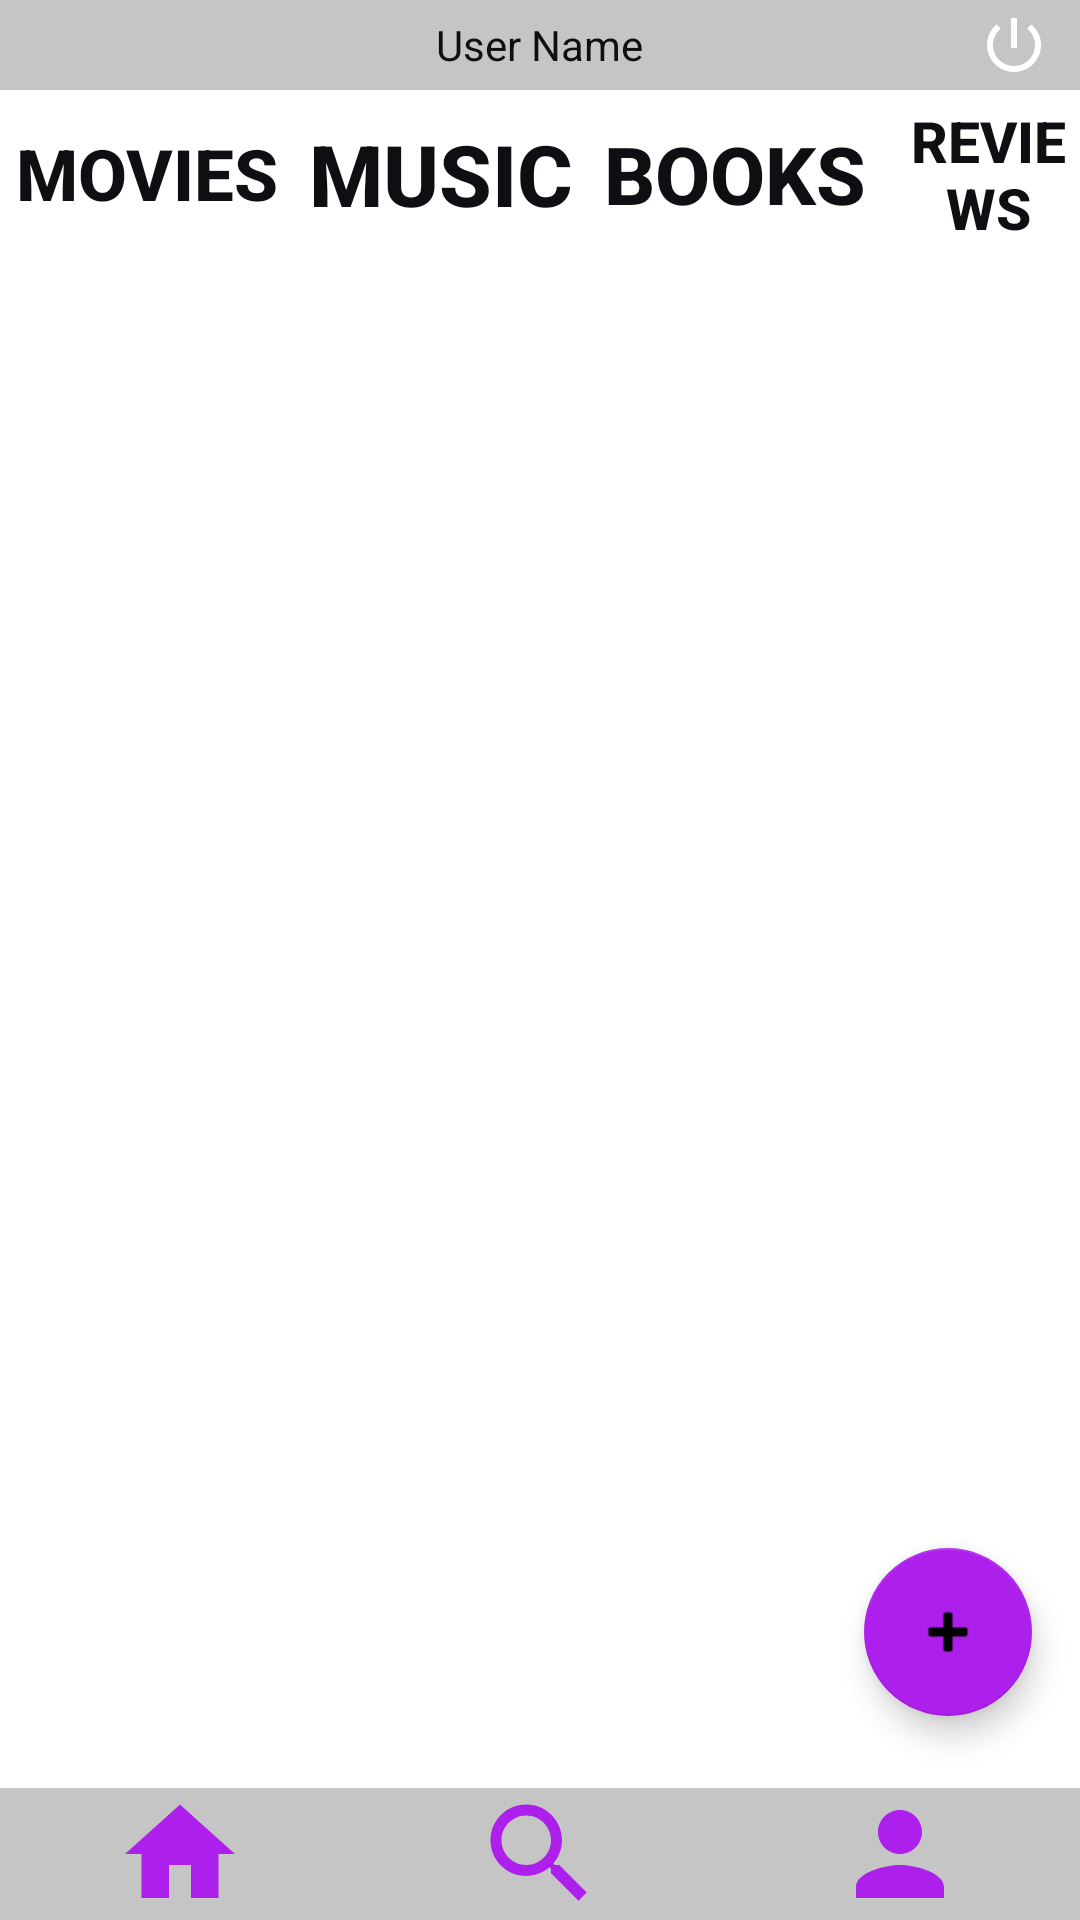

Produce the Android XML layout that renders to this screen, including the resource entries it uses.
<!-- AndroidManifest.xml: application theme Theme.MaterialComponents.Light.NoActionBar -->
<!-- res/layout/new_activity_dashboard_user.xml -->
<?xml version="1.0" encoding="utf-8"?>
<RelativeLayout xmlns:android="http://schemas.android.com/apk/res/android"
    xmlns:app="http://schemas.android.com/apk/res-auto"
    xmlns:tools="http://schemas.android.com/tools"
    android:id="@+id/main"
    android:layout_width="match_parent"
    android:layout_height="match_parent"
    android:background="@drawable/back01"
    tools:context=".newDashboard.newDashboardUserActivity"
    app:layout_constraintTop_toTopOf="parent">

    <RelativeLayout
        android:id="@+id/menuNavBar"
        android:layout_width="match_parent"
        android:layout_height="30dp"
        android:background="@color/gray01">

        <TextView
            android:id="@+id/subTitleTv"
            android:layout_width="wrap_content"
            android:layout_height="wrap_content"
            android:layout_centerVertical="true"
            android:layout_centerHorizontal="true"
            android:text="@string/user_name"
            android:textColor="@color/black" />

        <ImageButton
            android:id="@+id/logoutBtn"
            android:layout_width="wrap_content"
            android:layout_height="wrap_content"
            android:layout_alignParentEnd="true"
            android:layout_centerVertical="true"
            android:layout_marginEnd="10dp"
            android:background="@android:color/transparent"
            android:src="@drawable/ic_logout_white" />

    </RelativeLayout>

    
    <RelativeLayout
        android:id="@+id/mediaNavBar"
        android:layout_width="match_parent"
        android:layout_height="?actionBarSize"
        android:layout_below="@id/menuNavBar"
        android:background="@android:color/white">

        
        <Button
            android:id="@+id/button_open_movies"
            android:layout_width="wrap_content"
            android:layout_height="wrap_content"
            android:text="@string/movies"
            android:textColor="@color/black"
            app:autoSizeTextType="uniform"
            android:textSize="14sp"
            android:textStyle="bold"
            android:layout_marginStart="5dp"
            android:background="@android:color/transparent"
            android:layout_alignParentStart="true"
            android:layout_centerVertical="true"
            />

        <Button
            android:id="@+id/button_open_music"
            android:layout_width="wrap_content"
            android:layout_height="wrap_content"
            android:text="@string/music"
            app:autoSizeTextType="uniform"
            android:textColor="@color/black"
            android:textSize="14sp"
            android:textStyle="bold"
            android:background="@android:color/transparent"
            android:layout_toEndOf="@+id/button_open_movies"
            android:layout_marginStart="10dp"
            android:layout_centerVertical="true"/>

        <Button
            android:id="@+id/button_open_books"
            android:layout_width="wrap_content"
            android:layout_height="wrap_content"
            android:text="@string/books"
            app:autoSizeTextType="uniform"
            android:textColor="@color/black"
            android:textSize="14sp"
            android:textStyle="bold"
            android:background="@android:color/transparent"
            android:layout_toEndOf="@+id/button_open_music"
            android:layout_marginStart="10dp"
            android:layout_centerVertical="true"/>

        <Button
            android:id="@+id/button_open_reviews"
            android:layout_width="wrap_content"
            android:layout_height="wrap_content"
            android:text="@string/reviews"
            android:textColor="@color/black"
            app:autoSizeTextType="uniform"
            android:textSize="14sp"
            android:textStyle="bold"
            android:background="@android:color/transparent"
            android:layout_toEndOf="@+id/button_open_books"
            android:layout_marginStart="10dp"
            android:layout_centerVertical="true"/>

    </RelativeLayout>

    

    <FrameLayout
        android:id="@+id/moviesFragmentContainer"
        android:layout_width="match_parent"
        android:layout_height="190dp"
        android:layout_marginEnd="4dp"
        android:layout_weight="1"
        android:elevation="10dp"
        android:layout_below="@+id/mediaNavBar"/>


    <FrameLayout
        android:id="@+id/songsFragmentContainer"
        android:layout_width="match_parent"
        android:layout_height="150dp"
        android:layout_marginTop="0dp"
        android:layout_weight="1"
        android:elevation="10dp"
        android:layout_below="@+id/moviesFragmentContainer"
        tools:ignore="MissingConstraints" >

    </FrameLayout>

    <FrameLayout
        android:id="@+id/booksFragmentContainer"
        android:layout_width="match_parent"
        android:layout_height="200dp"
        android:layout_below="@+id/songsFragmentContainer"
        android:layout_weight="1"
        android:elevation="10dp"
        tools:ignore="MissingConstraints" >

        <com.google.android.material.floatingactionbutton.FloatingActionButton
            android:id="@+id/addMediaButton"
            android:layout_width="wrap_content"
            android:layout_height="wrap_content"
            android:src="@android:drawable/ic_input_add"
            app:backgroundTint="@color/KritikaPurple"
            android:layout_marginEnd="16dp"
            android:layout_marginBottom="54dp"
            android:layout_gravity="bottom|end" />

    </FrameLayout>

    <androidx.constraintlayout.widget.ConstraintLayout
        android:id="@+id/bottomNavBar"
        android:layout_width="match_parent"
        android:layout_height="44dp"
        android:layout_alignParentTop="false"
        android:layout_alignParentBottom="true"
        android:background="@color/gray01">


        <ImageButton
            android:id="@+id/houseButton"
            android:layout_width="0dp"
            android:layout_height="match_parent"
            android:background="@android:color/transparent"
            android:scaleType="fitCenter"
            android:src="@drawable/baseline_home_purple"
            app:layout_constraintBottom_toBottomOf="parent"
            app:layout_constraintEnd_toStartOf="@id/searchButton"
            app:layout_constraintStart_toStartOf="parent"
            app:layout_constraintTop_toTopOf="parent" />

        <ImageButton
            android:id="@+id/searchButton"
            android:layout_width="0dp"
            android:layout_height="match_parent"
            android:background="@android:color/transparent"
            android:scaleType="fitCenter"
            android:src="@drawable/baseline_search_purple"
            app:layout_constraintBottom_toBottomOf="parent"
            app:layout_constraintEnd_toStartOf="@id/profileButton"
            app:layout_constraintStart_toEndOf="@id/houseButton"
            app:layout_constraintTop_toTopOf="parent" />

        
        <ImageButton
            android:id="@+id/profileButton"
            android:layout_width="0dp"
            android:layout_height="match_parent"
            android:background="@android:color/transparent"
            android:scaleType="fitCenter"
            android:src="@drawable/baseline_person_purple"
            app:layout_constraintBottom_toBottomOf="parent"
            app:layout_constraintEnd_toEndOf="parent"
            app:layout_constraintStart_toEndOf="@id/searchButton"
            app:layout_constraintTop_toTopOf="parent"
            android:contentDescription="@string/profile_icon" />

    </androidx.constraintlayout.widget.ConstraintLayout>

</RelativeLayout>
<!-- resources referenced by this layout -->
<resources>
  <color name="KritikaPurple">#ffad1fea</color>
  <color name="black">#ff0d0f12</color>
  <color name="gray01">#C5C5C5</color>
  <!-- drawable baseline_home_purple (drawable) -->
  <vector android:height="24dp" android:tint="#AD1FEA"
      android:viewportHeight="24" android:viewportWidth="24"
      android:width="24dp" xmlns:android="http://schemas.android.com/apk/res/android">
      <path android:fillColor="@android:color/white" android:pathData="M10,20v-6h4v6h5v-8h3L12,3 2,12h3v8z"/>
  </vector>
  <!-- drawable baseline_person_purple (drawable) -->
  <vector android:height="24dp" android:tint="#AD1FEA"
      android:viewportHeight="24" android:viewportWidth="24"
      android:width="24dp" xmlns:android="http://schemas.android.com/apk/res/android">
      <path android:fillColor="@android:color/white" android:pathData="M12,12c2.21,0 4,-1.79 4,-4s-1.79,-4 -4,-4 -4,1.79 -4,4 1.79,4 4,4zM12,14c-2.67,0 -8,1.34 -8,4v2h16v-2c0,-2.66 -5.33,-4 -8,-4z"/>
  </vector>
  <!-- drawable baseline_search_purple (drawable) -->
  <vector android:height="24dp" android:tint="#AD1FEA"
      android:viewportHeight="24" android:viewportWidth="24"
      android:width="24dp" xmlns:android="http://schemas.android.com/apk/res/android">
      <path android:fillColor="@android:color/white" android:pathData="M15.5,14h-0.79l-0.28,-0.27C15.41,12.59 16,11.11 16,9.5 16,5.91 13.09,3 9.5,3S3,5.91 3,9.5 5.91,16 9.5,16c1.61,0 3.09,-0.59 4.23,-1.57l0.27,0.28v0.79l5,4.99L20.49,19l-4.99,-5zM9.5,14C7.01,14 5,11.99 5,9.5S7.01,5 9.5,5 14,7.01 14,9.5 11.99,14 9.5,14z"/>
  </vector>
  <!-- drawable ic_logout_white (drawable) -->
  <?xml version="1.0" encoding="utf-8"?>
  <vector android:height="24dp" android:tint="#FFFFFF"
      android:viewportHeight="24" android:viewportWidth="24"
      android:width="24dp" xmlns:android="http://schemas.android.com/apk/res/android">
      <path android:fillColor="@android:color/white" android:pathData="M13,3h-2v10h2L13,3zM17.83,5.17l-1.42,1.42C17.99,7.86 19,9.81 19,12c0,3.87 -3.13,7 -7,7s-7,-3.13 -7,-7c0,-2.19 1.01,-4.14 2.58,-5.42L6.17,5.17C4.23,6.82 3,9.26 3,12c0,4.97 4.03,9 9,9s9,-4.03 9,-9c0,-2.74 -1.23,-5.18 -3.17,-6.83z"/>
  </vector>
  <string name="books">Books</string>
  <string name="movies">Movies</string>
  <string name="music">Music</string>
  <string name="profile_icon">Profile Icon</string>
  <string name="reviews">Reviews</string>
  <string name="user_name">User Name</string>
</resources>
